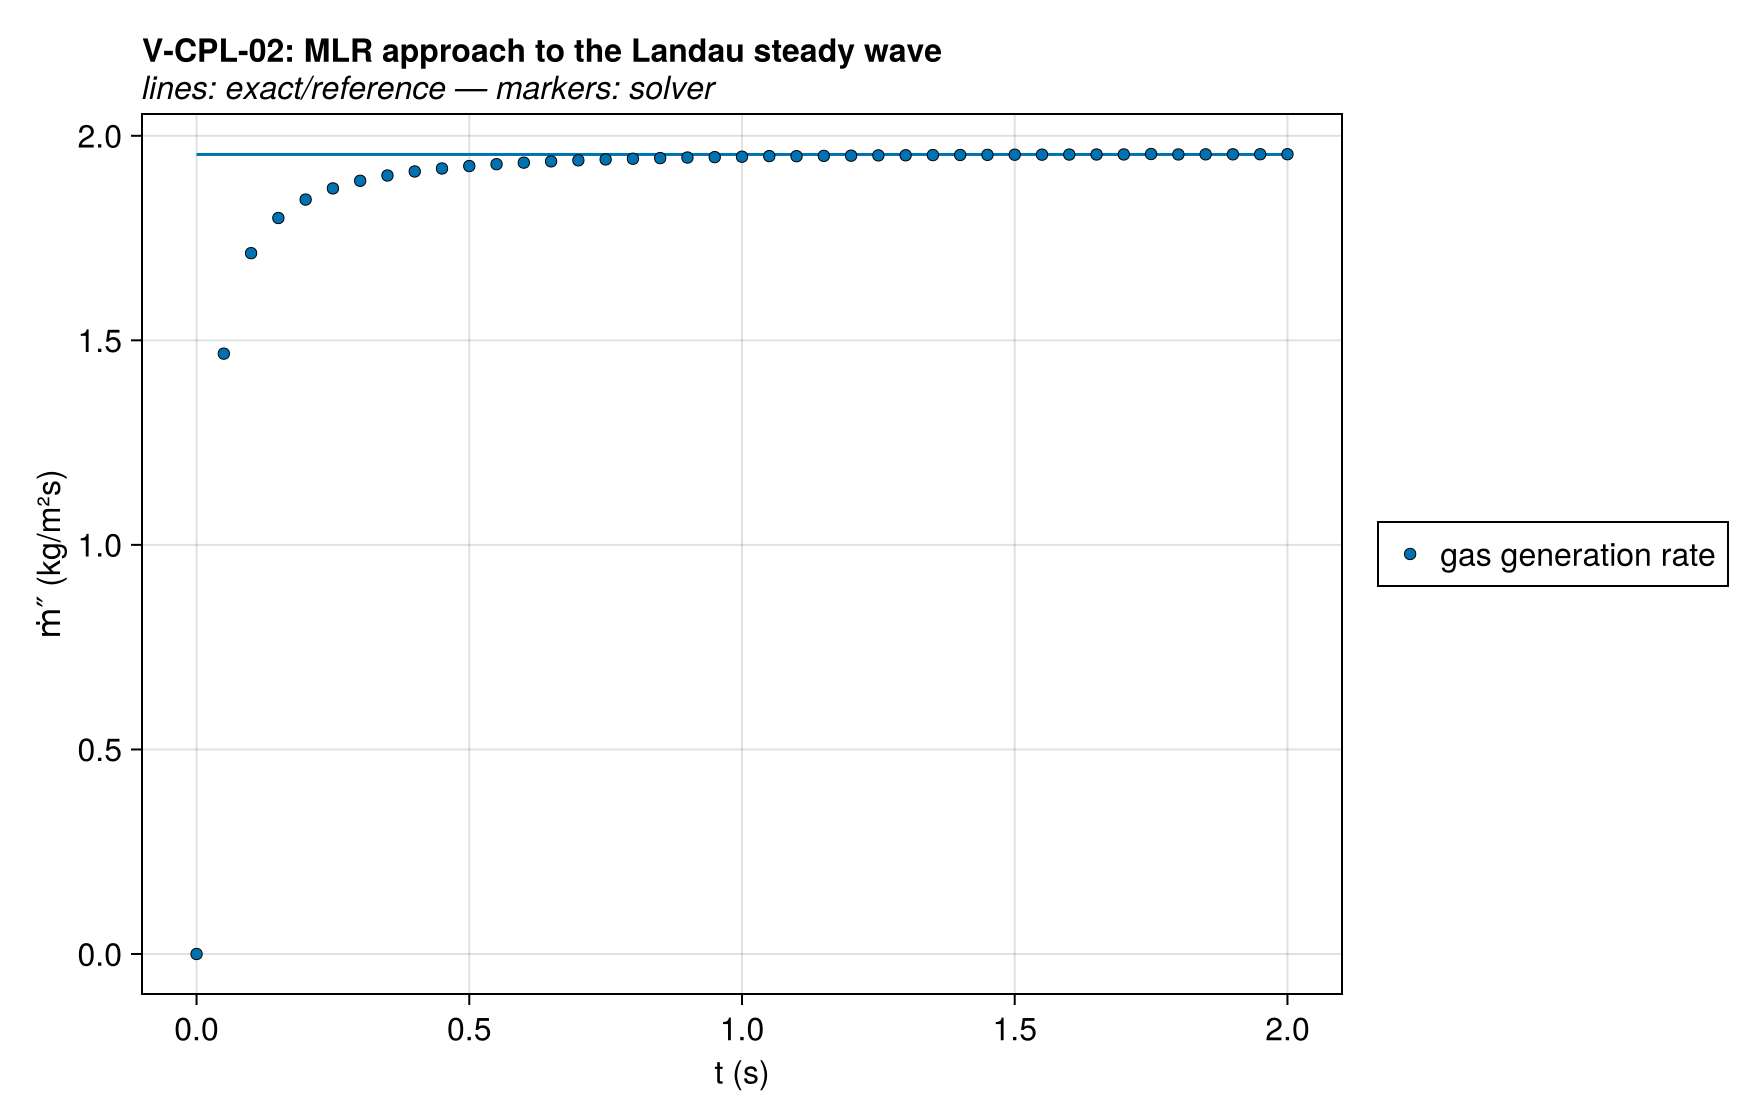

Data behind this chart, as committed beside it:
series, t (s), ṁ″ (kg/m²s), exact
gas generation rate, 0.0, 0.0, 1.954
gas generation rate, 0.05, 1.467, 1.954
gas generation rate, 0.1, 1.713, 1.954
gas generation rate, 0.15, 1.799, 1.954
gas generation rate, 0.2, 1.844, 1.954
gas generation rate, 0.25, 1.871, 1.954
gas generation rate, 0.3, 1.89, 1.954
gas generation rate, 0.35, 1.903, 1.954
gas generation rate, 0.4, 1.913, 1.954
gas generation rate, 0.45, 1.92, 1.954
gas generation rate, 0.5, 1.926, 1.954
gas generation rate, 0.55, 1.931, 1.954
gas generation rate, 0.6, 1.934, 1.954
gas generation rate, 0.65, 1.937, 1.954
gas generation rate, 0.7, 1.94, 1.954
gas generation rate, 0.75, 1.942, 1.954
gas generation rate, 0.8, 1.944, 1.954
gas generation rate, 0.85, 1.945, 1.954
gas generation rate, 0.9, 1.947, 1.954
gas generation rate, 0.95, 1.948, 1.954
gas generation rate, 1.0, 1.949, 1.954
gas generation rate, 1.05, 1.95, 1.954
gas generation rate, 1.1, 1.95, 1.954
gas generation rate, 1.15, 1.951, 1.954
gas generation rate, 1.2, 1.951, 1.954
gas generation rate, 1.25, 1.952, 1.954
gas generation rate, 1.3, 1.952, 1.954
gas generation rate, 1.35, 1.953, 1.954
gas generation rate, 1.4, 1.953, 1.954
gas generation rate, 1.45, 1.953, 1.954
gas generation rate, 1.5, 1.954, 1.954
gas generation rate, 1.55, 1.954, 1.954
gas generation rate, 1.6, 1.954, 1.954
gas generation rate, 1.65, 1.954, 1.954
gas generation rate, 1.7, 1.954, 1.954
gas generation rate, 1.75, 1.955, 1.954
gas generation rate, 1.8, 1.954, 1.954
gas generation rate, 1.85, 1.955, 1.954
gas generation rate, 1.9, 1.955, 1.954
gas generation rate, 1.95, 1.955, 1.954
gas generation rate, 2.0, 1.955, 1.954
